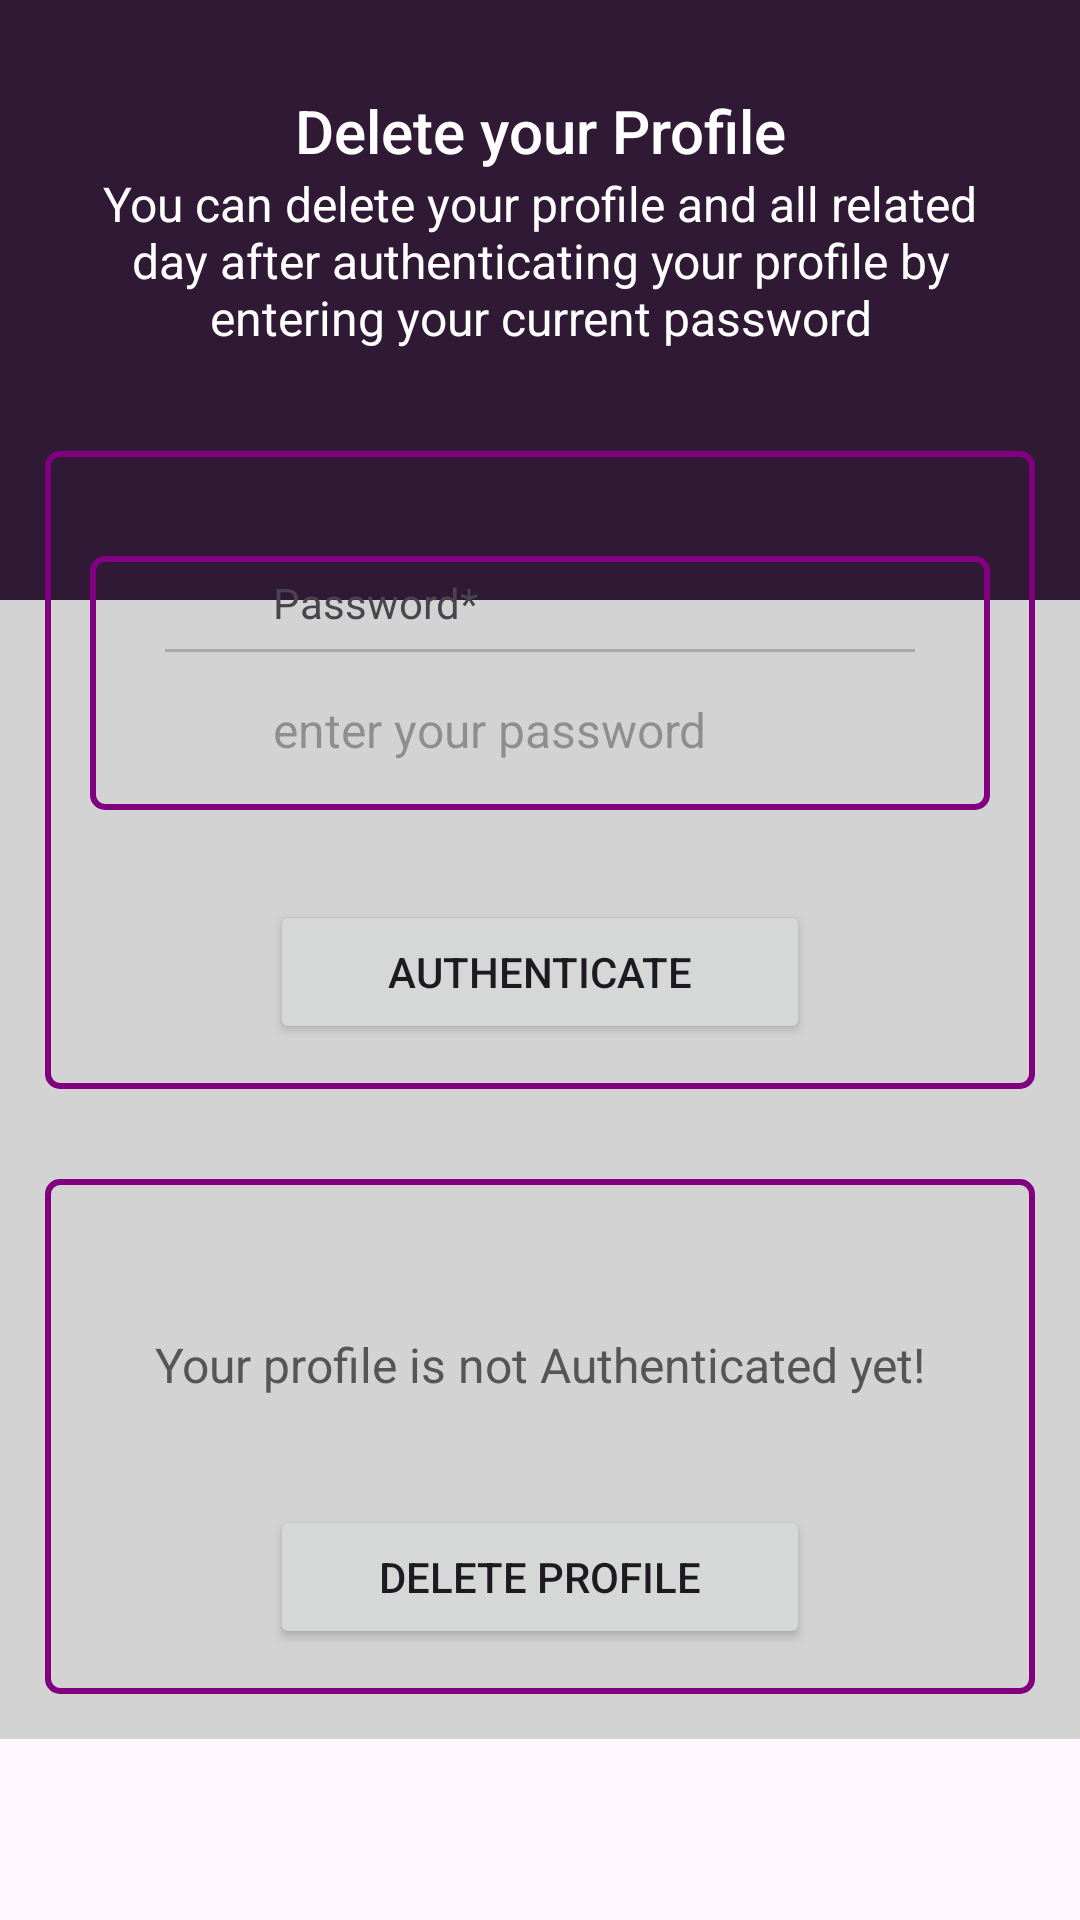

Layout XML and referenced resources for this Android screen:
<!-- AndroidManifest.xml: application theme Theme.Carpal -->
<!-- res/layout/activity_delete_profile.xml -->
<?xml version="1.0" encoding="utf-8"?>


<ScrollView
    xmlns:android="http://schemas.android.com/apk/res/android"
    android:id="@+id/swipeContainer"
    android:layout_width="match_parent"
    android:layout_height="match_parent">

    <ScrollView
        xmlns:tools="http://schemas.android.com/tools"
        android:layout_width="match_parent"
        android:layout_height="match_parent"
        android:background="@color/light_gray"
        android:orientation="vertical"
        tools:context=".ChangePasswordActivity">

        <LinearLayout
            android:layout_width="match_parent"
            android:layout_height="wrap_content"
            android:orientation="vertical">

            <LinearLayout
                android:layout_width="match_parent"
                android:layout_height="200dp"
                android:orientation="vertical"
                android:background="@color/dark_purple">

                <TextView
                    android:id="@+id/textView_delete_user_head"
                    android:layout_width="match_parent"
                    android:layout_height="wrap_content"
                    android:layout_marginTop="30dp"
                    android:text="Delete your Profile"
                    android:textAlignment="center"
                    android:textColor="@color/white"
                    android:textAppearance="@style/TextAppearance.AppCompat.Title" />

                <TextView
                    android:id="@+id/textView_delete_user_instruction"
                    android:layout_width="match_parent"
                    android:layout_height="wrap_content"
                    android:layout_below="@id/textView_delete_user_head"
                    android:text="You can delete your profile and all related day after authenticating your profile by entering your current password"
                    android:textAlignment="center"
                    android:layout_marginLeft="30dp"
                    android:layout_marginRight="30dp"
                    android:textColor="@color/white"
                    android:textAppearance="@style/TextAppearance.AppCompat.Menu" />

            </LinearLayout>

            <RelativeLayout
                android:layout_width="match_parent"
                android:layout_height="wrap_content"
                android:layout_marginBottom="15dp"
                android:layout_marginRight="15dp"
                android:layout_marginLeft="15dp"
                android:layout_marginTop="-50dp"
                android:background="@drawable/border"
                android:padding="15dp">

                <RelativeLayout
                    android:id="@+id/RL_pwd"
                    android:layout_width="match_parent"
                    android:layout_height="wrap_content"
                    android:layout_marginTop="20dp"
                    android:background="@drawable/border">

                    <ImageView
                        android:id="@+id/imageViewPwd"
                        android:layout_width="35dp"
                        android:layout_height="35dp"
                        android:layout_centerVertical="true"
                        android:layout_marginLeft="10dp"
                        android:layout_marginRight="10dp"
                        android:src="@drawable/ic_pwd_bw" />

                    <TextView
                        android:id="@+id/textView_delete_user_pwd"
                        android:layout_width="match_parent"
                        android:layout_height="wrap_content"
                        android:layout_toEndOf="@id/imageViewPwd"
                        android:padding="6dp"
                        android:text="Password*" />

                    <View
                        android:id="@+id/divider_pwd"
                        android:layout_width="250dp"
                        android:layout_height="1dp"
                        android:layout_below="@id/textView_delete_user_pwd"
                        android:layout_centerHorizontal="true"
                        android:background="@android:color/darker_gray" />

                    <EditText
                        android:id="@+id/editText_delete_user_pwd"
                        android:layout_width="match_parent"
                        android:layout_height="wrap_content"
                        android:layout_below="@id/textView_delete_user_pwd"
                        android:layout_marginTop="10dp"
                        android:layout_marginBottom="10dp"
                        android:layout_toEndOf="@id/imageViewPwd"
                        android:background="@android:color/transparent"
                        android:hint="enter your password"
                        android:inputType="textPassword"
                        android:padding="6dp"
                        android:textCursorDrawable="@drawable/edit_text_cursor"
                        android:textSize="16sp" />

                    <ImageView
                        android:id="@+id/imageView_show_hide_pwd"
                        android:layout_width="33dp"
                        android:layout_height="33dp"
                        android:layout_below="@id/textView_delete_user_pwd"
                        android:layout_alignParentEnd="true"
                        android:layout_marginTop="10dp"
                        android:layout_marginRight="10dp" />
                </RelativeLayout>

                <Button
                    android:id="@+id/button_delete_user_authenticate"
                    android:layout_width="180dp"
                    android:layout_height="wrap_content"
                    android:layout_below="@id/RL_pwd"
                    android:layout_centerHorizontal="true"
                    android:layout_marginTop="30dp"
                    android:text="Authenticate" />

                <ProgressBar
                    android:id="@+id/progressBar"
                    style="?android:attr/progressBarStyleLarge"
                    android:layout_width="wrap_content"
                    android:layout_height="wrap_content"
                    android:layout_centerInParent="true"
                    android:layout_centerHorizontal="true"
                    android:elevation="10dp"
                    android:visibility="gone" />

            </RelativeLayout>

            <RelativeLayout
                android:layout_width="match_parent"
                android:layout_height="match_parent"
                android:layout_margin="15dp"
                android:background="@drawable/border"
                android:padding="15dp">

                <TextView
                    android:id="@+id/textView_delete_user_authenticated"
                    android:layout_width="match_parent"
                    android:layout_height="wrap_content"
                    android:layout_marginTop="30dp"
                    android:padding="6dp"
                    android:text="Your profile is not Authenticated yet!"
                    android:textAlignment="center"
                    android:textColor="#555555"
                    android:textSize="16sp" />

                <Button
                    android:id="@+id/button_delete_user"
                    android:layout_width="180dp"
                    android:layout_height="wrap_content"
                    android:layout_below="@id/textView_delete_user_authenticated"
                    android:layout_centerHorizontal="true"
                    android:layout_marginTop="30dp"
                    android:text="Delete Profile" />

            </RelativeLayout>

        </LinearLayout>
    </ScrollView>

</ScrollView>
<!-- resources referenced by this layout -->
<resources>
  <color name="dark_purple">#301934</color>
  <color name="light_gray">#D3D3D3</color>
  <color name="white">#FFFFFFFF</color>
  <!-- drawable border (drawable) -->
  <?xml version="1.0" encoding="utf-8"?>
  <shape xmlns:android="http://schemas.android.com/apk/res/android">
      <solid android:color="#00FFFFFF" />
      <stroke android:width="2dp" android:color="#800080" />
      <corners android:radius="4dp" />
  </shape>
  <!-- drawable edit_text_cursor (drawable) -->
  <?xml version="1.0" encoding="utf-8"?>
  <shape xmlns:android="http://schemas.android.com/apk/res/android"
      android:shape="rectangle" >
      <size android:width="2dip" />
      <solid android:color="@color/dark_purple" />
  </shape>
  <style name="Theme.Carpal" parent="Base.Theme.Carpal" />
  <style name="Base.Theme.Carpal" parent="Theme.Material3.DayNight.NoActionBar">
          
          
      </style>
</resources>
